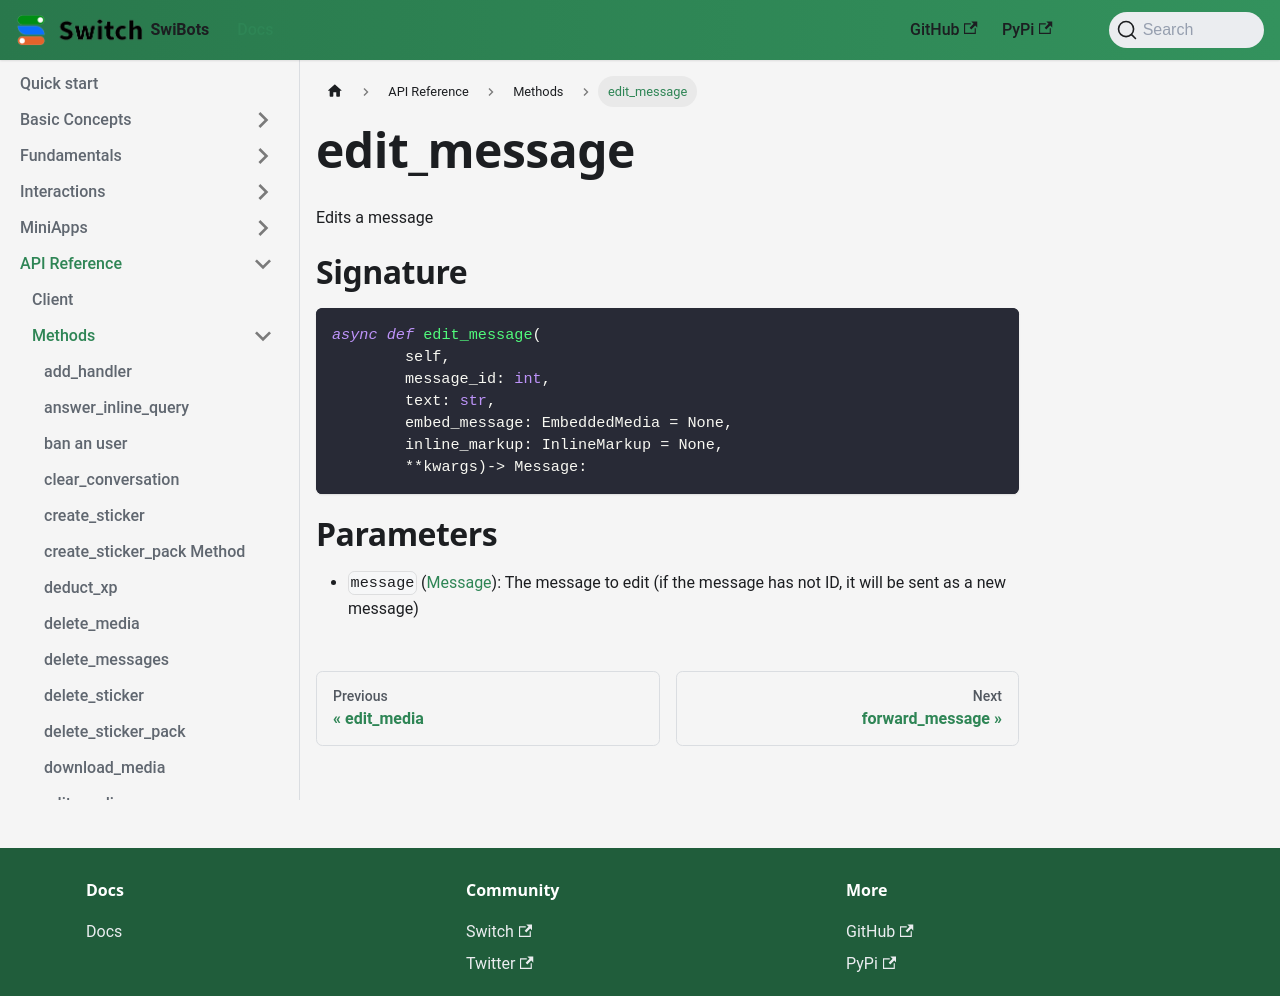

repository: switchcollab/Switch-Bots-Python-Library · page: docs/api_reference/methods/edit_message/index.html · generator: docusaurus

# edit_message

Edits a message

# Signature

```python
async def edit_message(
        self,
        message_id: int,
        text: str,
        embed_message: EmbeddedMedia = None,
        inline_markup: InlineMarkup = None,
        **kwargs)-> Message:
```

# Parameters

- `message` ([Message](../types/message)): The message to edit (if the message has not ID, it will be sent as a new message)
